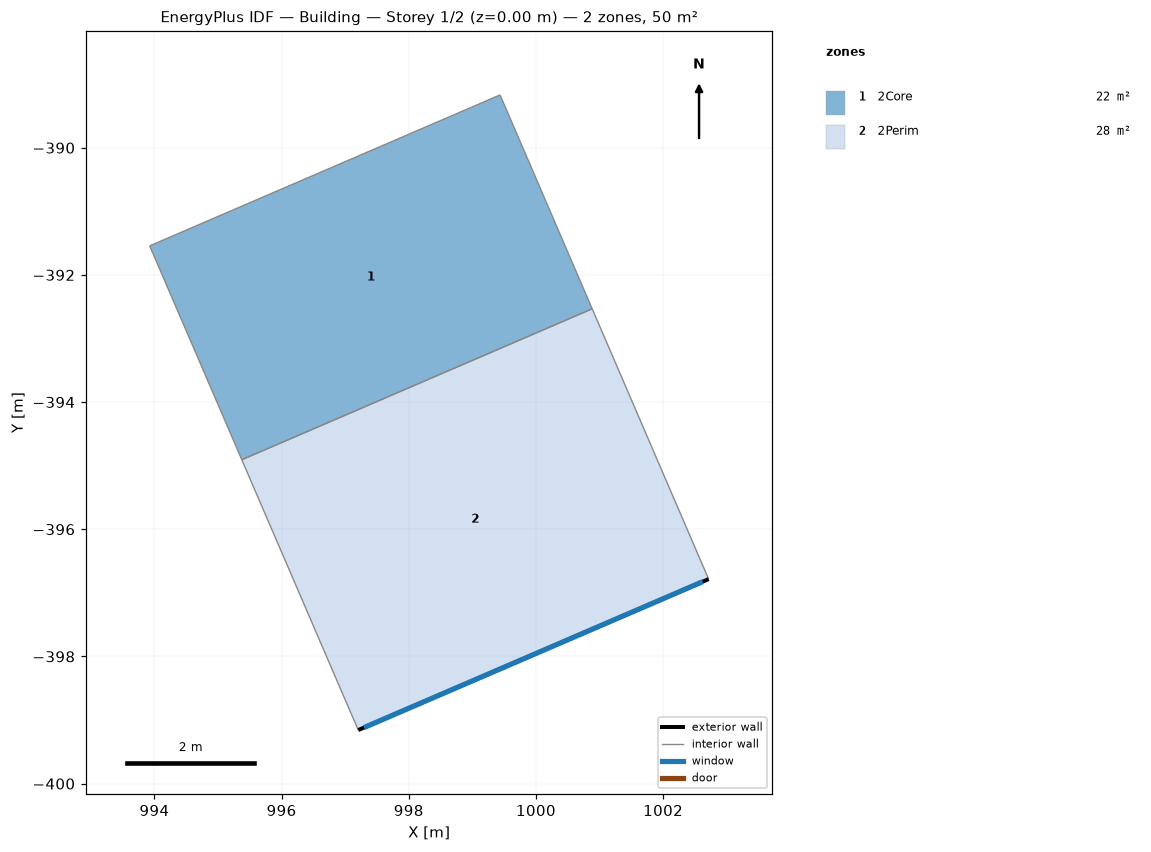
=== STOREY PLAN SPEC (per zone: floor XY polygon, exterior-wall plan segments, windows/doors) ===
zone 1: 2Core  (22.0 m²)
  floor: (995.37, -394.91) (993.93, -391.54) (999.44, -389.17) (1000.88, -392.53)
  interior walls: 4
zone 2: 2Perim  (27.8 m²)
  floor: (997.21, -399.16) (995.37, -394.91) (1000.88, -392.53) (1002.72, -396.78)
  exterior wall: (1002.72, -396.78) – (997.21, -399.16)  [6.0 m]
    window: (1002.62, -396.82) – (997.30, -399.12)  [11.2 m²]
  interior walls: 3

=== DERIVED (storey summary) ===
Building: Building
Storey: 1 of 2  (floor level z = 0.00 m)
Storey gross floor area: 49.7 m²
Zones on this storey: 2
  - 2Core: floor 22.0 m²
  - 2Perim: floor 27.8 m²; exterior wall 6.0 m (28.1 m²); 1 window(s) 11.2 m²; WWR 40.0%
Zone adjacency (shared interzone walls):
  - 2Core ↔ 2Perim